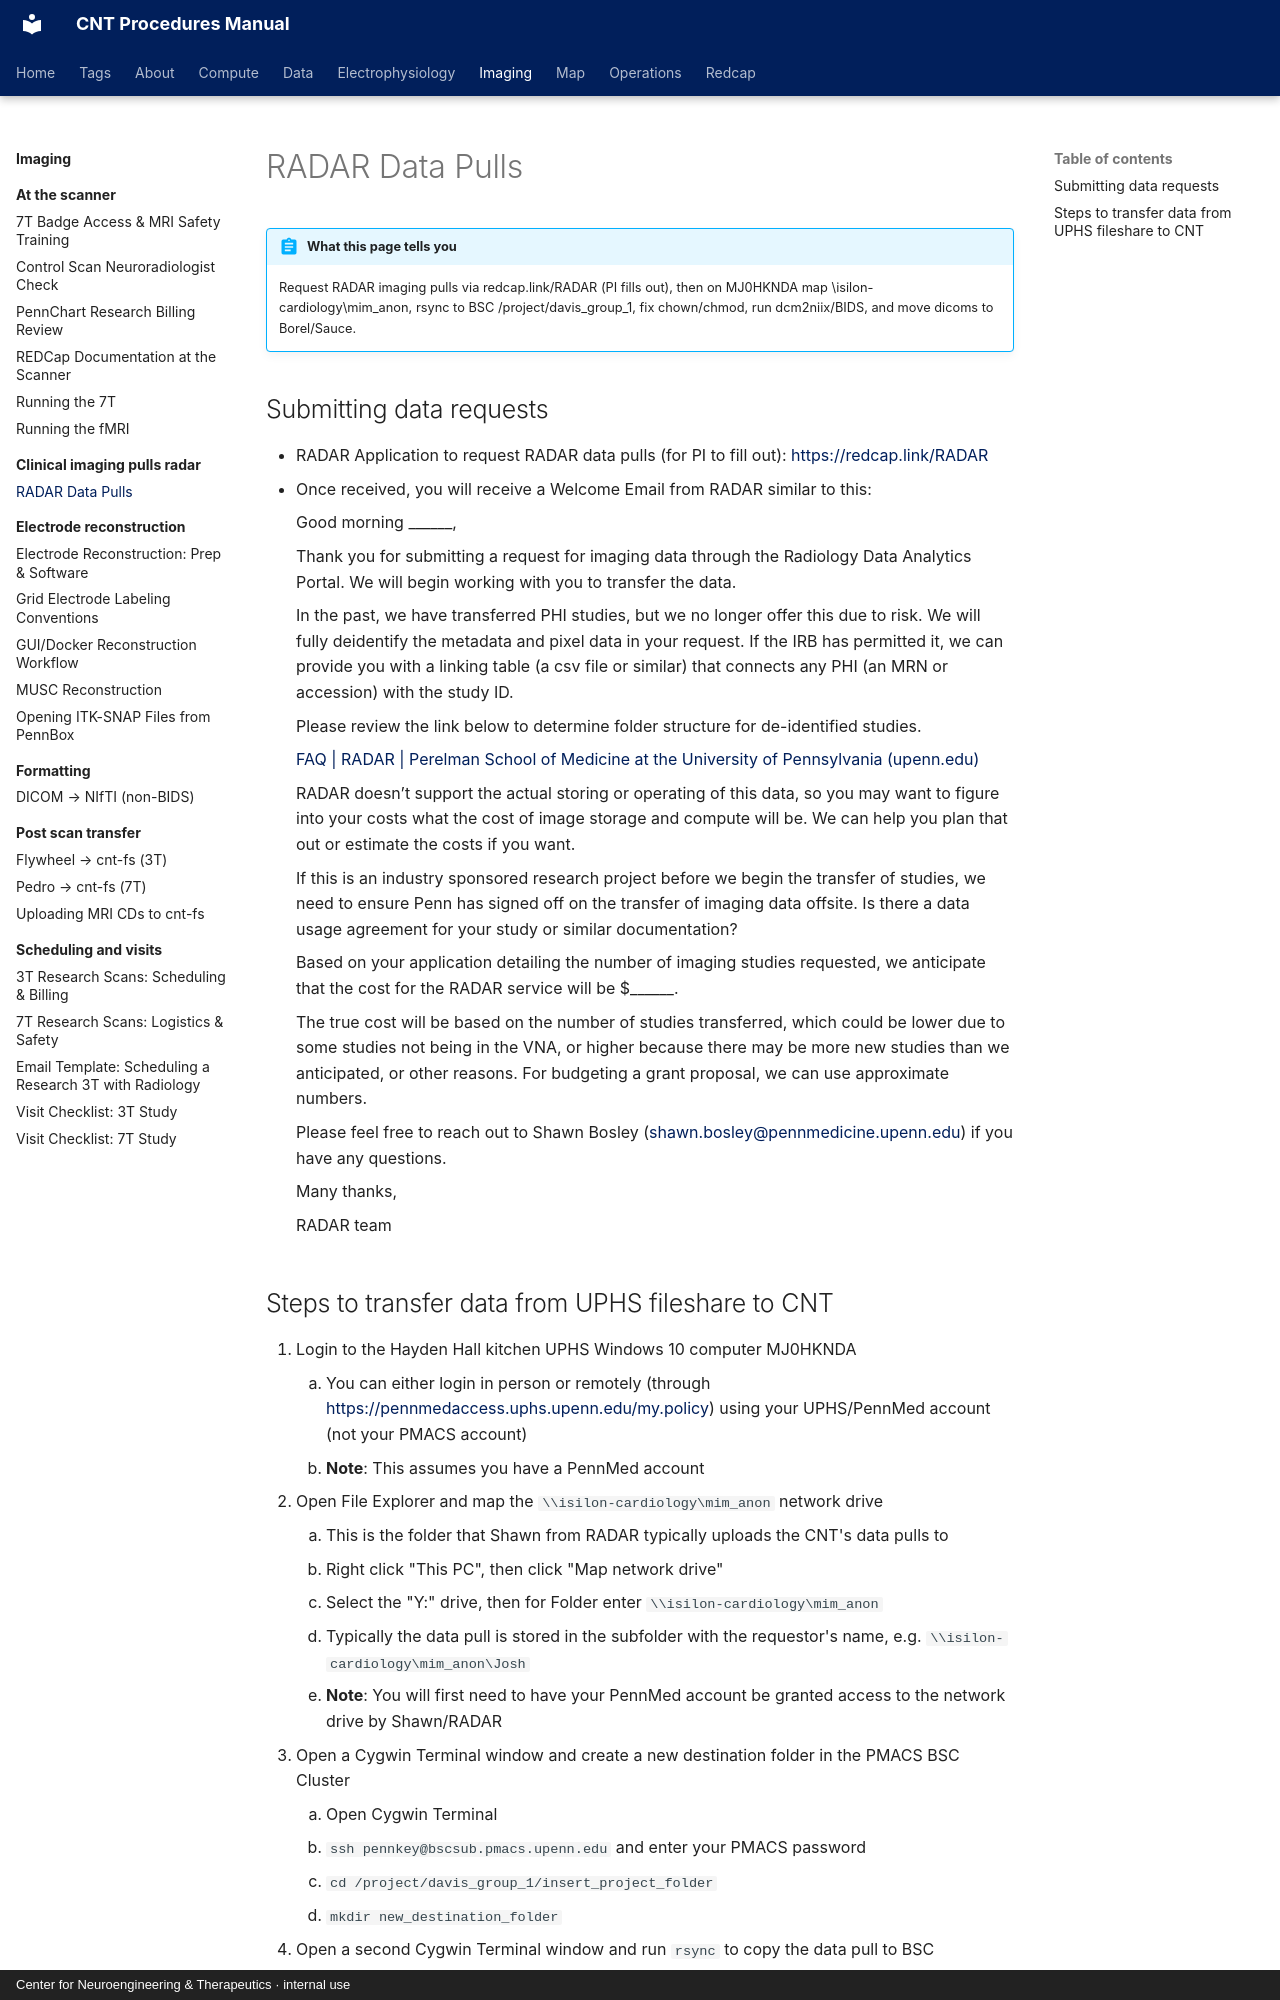

repository: penn-cnt/cnt-procedures · page: imaging/clinical-imaging-pulls-radar/radar-data-pulls/index.html · generator: mkdocs · copyright: Center for Neuroengineering & Therapeutics · internal use

---
title: "RADAR Data Pulls"
stage: "Data Collection"
roles: [data-rc]
order: 1
---

# RADAR Data Pulls

!!! abstract "What this page tells you"
    Request RADAR imaging pulls via redcap.link/RADAR (PI fills out), then on MJ0HKNDA map \\isilon-cardiology\mim_anon, rsync to BSC /project/davis_group_1, fix chown/chmod, run dcm2niix/BIDS, and move dicoms to Borel/Sauce.

## Submitting data requests

*   RADAR Application to request RADAR data pulls (for PI to fill out): [https://redcap.link/RADAR](https://redcap.link/RADAR)
*   Once received, you will receive a Welcome Email from RADAR similar to this:

    Good morning \_\_\_\_\_\_,

    Thank you for submitting a request for imaging data through the Radiology Data Analytics Portal. We will begin working with you to transfer the data.

    In the past, we have transferred PHI studies, but we no longer offer this due to risk. We will fully deidentify the metadata and pixel data in your request. If the IRB has permitted it, we can provide you with a linking table (a csv file or similar) that connects any PHI (an MRN or accession) with the study ID.

    Please review the link below to determine folder structure for de-identified studies.

    [FAQ | RADAR | Perelman School of Medicine at the University of Pennsylvania (upenn.edu)](https://www.med.upenn.edu/radar/secure/frequently-asked-questions)

    RADAR doesn’t support the actual storing or operating of this data, so you may want to figure into your costs what the cost of image storage and compute will be. We can help you plan that out or estimate the costs if you want.

    If this is an industry sponsored research project before we begin the transfer of studies, we need to ensure Penn has signed off on the transfer of imaging data offsite. Is there a data usage agreement for your study or similar documentation?

    Based on your application detailing the number of imaging studies requested, we anticipate that the cost for the RADAR service will be $\_\_\_\_\_\_.

    The true cost will be based on the number of studies transferred, which could be lower due to some studies not being in the VNA, or higher because there may be more new studies than we anticipated, or other reasons. For budgeting a grant proposal, we can use approximate numbers.

    Please feel free to reach out to Shawn Bosley ([shawn.bosley@pennmedicine.upenn.edu](mailto:shawn.bosley@pennmedicine.upenn.edu)) if you have any questions.

    Many thanks,

    RADAR team
